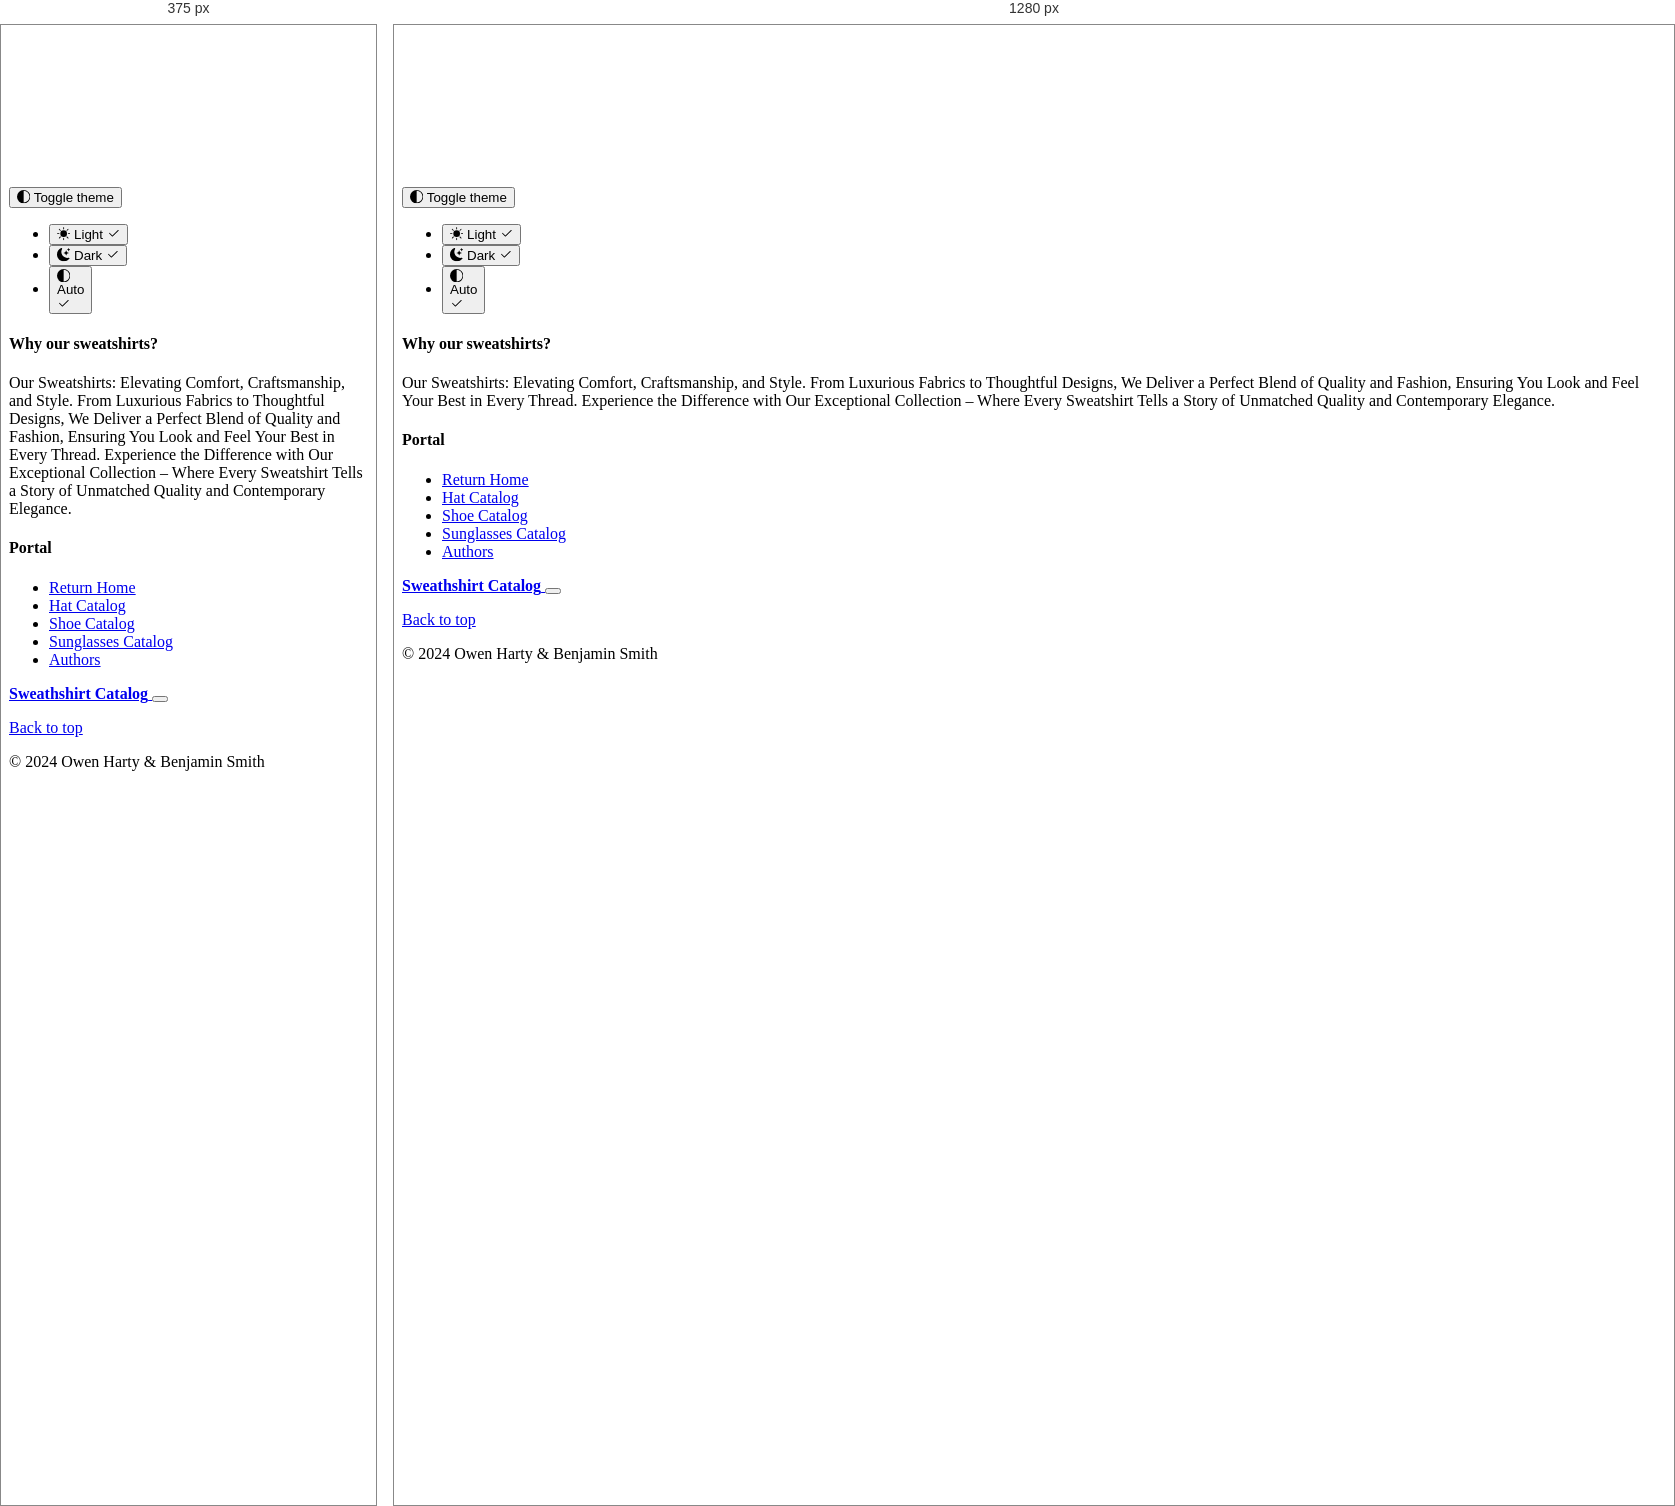
Rendered at 375 px and 1280 px, left to right.

<!-- file: sweatshirt-catalog.html -->
<!doctype html>
<html lang="en" data-bs-theme="auto">
  <head><script src="./bootstrap-5.3.2-examples/assets/js/color-modes.js"></script>
    <script src="./index.js"></script>

    <meta charset="utf-8">
    <meta name="viewport" content="width=device-width, initial-scale=1">
    <meta name="description" content="">
    <meta name="author" content="Mark Otto, Jacob Thornton, and Bootstrap contributors">
    <meta name="generator" content="Hugo 0.118.2">
    <title>O & B Sweatshirt Catalog</title>

    <link rel="canonical" href="https://getbootstrap.com/docs/5.3/examples/album/">

    

    <link rel="stylesheet" href="https://cdn.jsdelivr.net/npm/@docsearch/css@3">

<link href="./bootstrap-5.3.2-examples/assets/dist/css/bootstrap.min.css" rel="stylesheet">

    <style>
      .bd-placeholder-img {
        font-size: 1.125rem;
        text-anchor: middle;
        -webkit-user-select: none;
        -moz-user-select: none;
        user-select: none;
      }

      @media (min-width: 768px) {
        .bd-placeholder-img-lg {
          font-size: 3.5rem;
        }
      }

      .b-example-divider {
        width: 100%;
        height: 3rem;
        background-color: rgba(0, 0, 0, .1);
        border: solid rgba(0, 0, 0, .15);
        border-width: 1px 0;
        box-shadow: inset 0 .5em 1.5em rgba(0, 0, 0, .1), inset 0 .125em .5em rgba(0, 0, 0, .15);
      }

      .b-example-vr {
        flex-shrink: 0;
        width: 1.5rem;
        height: 100vh;
      }

      .bi {
        vertical-align: -.125em;
        fill: currentColor;
      }

      .nav-scroller {
        position: relative;
        z-index: 2;
        height: 2.75rem;
        overflow-y: hidden;
      }

      .nav-scroller .nav {
        display: flex;
        flex-wrap: nowrap;
        padding-bottom: 1rem;
        margin-top: -1px;
        overflow-x: auto;
        text-align: center;
        white-space: nowrap;
        -webkit-overflow-scrolling: touch;
      }

      .btn-bd-primary {
        --bd-violet-bg: #712cf9;
        --bd-violet-rgb: 112.520718, 44.062154, 249.437846;

        --bs-btn-font-weight: 600;
        --bs-btn-color: var(--bs-white);
        --bs-btn-bg: var(--bd-violet-bg);
        --bs-btn-border-color: var(--bd-violet-bg);
        --bs-btn-hover-color: var(--bs-white);
        --bs-btn-hover-bg: #6528e0;
        --bs-btn-hover-border-color: #6528e0;
        --bs-btn-focus-shadow-rgb: var(--bd-violet-rgb);
        --bs-btn-active-color: var(--bs-btn-hover-color);
        --bs-btn-active-bg: #5a23c8;
        --bs-btn-active-border-color: #5a23c8;
      }

      .bd-mode-toggle {
        z-index: 1500;
      }

      .bd-mode-toggle .dropdown-menu .active .bi {
        display: block !important;
      }
    </style>

    
  </head>
  <body>
    <svg xmlns="http://www.w3.org/2000/svg" class="d-none">
      <symbol id="check2" viewBox="0 0 16 16">
        <path d="M13.854 3.646a.5.5 0 0 1 0 .708l-7 7a.5.5 0 0 1-.708 0l-3.5-3.5a.5.5 0 1 1 .708-.708L6.5 10.293l6.646-6.647a.5.5 0 0 1 .708 0z"/>
      </symbol>
      <symbol id="circle-half" viewBox="0 0 16 16">
        <path d="M8 15A7 7 0 1 0 8 1v14zm0 1A8 8 0 1 1 8 0a8 8 0 0 1 0 16z"/>
      </symbol>
      <symbol id="moon-stars-fill" viewBox="0 0 16 16">
        <path d="M6 .278a.768.768 0 0 1 .08.858 7.208 7.208 0 0 0-.878 3.46c0 4.021 3.278 7.277 7.318 7.277.527 0 1.04-.055 1.533-.16a.787.787 0 0 1 .81.316.733.733 0 0 1-.031.893A8.349 8.349 0 0 1 8.344 16C3.734 16 0 12.286 0 7.71 0 4.266 2.114 1.312 5.124.06A.752.752 0 0 1 6 .278z"/>
        <path d="M10.794 3.148a.217.217 0 0 1 .412 0l.387 1.162c.173.518.579.924 1.097 1.097l1.162.387a.217.217 0 0 1 0 .412l-1.162.387a1.734 1.734 0 0 0-1.097 1.097l-.387 1.162a.217.217 0 0 1-.412 0l-.387-1.162A1.734 1.734 0 0 0 9.31 6.593l-1.162-.387a.217.217 0 0 1 0-.412l1.162-.387a1.734 1.734 0 0 0 1.097-1.097l.387-1.162zM13.863.099a.145.145 0 0 1 .274 0l.258.774c.115.346.386.617.732.732l.774.258a.145.145 0 0 1 0 .274l-.774.258a1.156 1.156 0 0 0-.732.732l-.258.774a.145.145 0 0 1-.274 0l-.258-.774a1.156 1.156 0 0 0-.732-.732l-.774-.258a.145.145 0 0 1 0-.274l.774-.258c.346-.115.617-.386.732-.732L13.863.1z"/>
      </symbol>
      <symbol id="sun-fill" viewBox="0 0 16 16">
        <path d="M8 12a4 4 0 1 0 0-8 4 4 0 0 0 0 8zM8 0a.5.5 0 0 1 .5.5v2a.5.5 0 0 1-1 0v-2A.5.5 0 0 1 8 0zm0 13a.5.5 0 0 1 .5.5v2a.5.5 0 0 1-1 0v-2A.5.5 0 0 1 8 13zm8-5a.5.5 0 0 1-.5.5h-2a.5.5 0 0 1 0-1h2a.5.5 0 0 1 .5.5zM3 8a.5.5 0 0 1-.5.5h-2a.5.5 0 0 1 0-1h2A.5.5 0 0 1 3 8zm10.657-5.657a.5.5 0 0 1 0 .707l-1.414 1.415a.5.5 0 1 1-.707-.708l1.414-1.414a.5.5 0 0 1 .707 0zm-9.193 9.193a.5.5 0 0 1 0 .707L3.05 13.657a.5.5 0 0 1-.707-.707l1.414-1.414a.5.5 0 0 1 .707 0zm9.193 2.121a.5.5 0 0 1-.707 0l-1.414-1.414a.5.5 0 0 1 .707-.707l1.414 1.414a.5.5 0 0 1 0 .707zM4.464 4.465a.5.5 0 0 1-.707 0L2.343 3.05a.5.5 0 1 1 .707-.707l1.414 1.414a.5.5 0 0 1 0 .708z"/>
      </symbol>
    </svg>

    <div class="dropdown position-fixed bottom-0 end-0 mb-3 me-3 bd-mode-toggle">
      <button class="btn btn-bd-primary py-2 dropdown-toggle d-flex align-items-center"
              id="bd-theme"
              type="button"
              aria-expanded="false"
              data-bs-toggle="dropdown"
              aria-label="Toggle theme (auto)">
        <svg class="bi my-1 theme-icon-active" width="1em" height="1em"><use href="#circle-half"></use></svg>
        <span class="visually-hidden" id="bd-theme-text">Toggle theme</span>
      </button>
      <ul class="dropdown-menu dropdown-menu-end shadow" aria-labelledby="bd-theme-text">
        <li>
          <button type="button" class="dropdown-item d-flex align-items-center" data-bs-theme-value="light" aria-pressed="false">
            <svg class="bi me-2 opacity-50 theme-icon" width="1em" height="1em"><use href="#sun-fill"></use></svg>
            Light
            <svg class="bi ms-auto d-none" width="1em" height="1em"><use href="#check2"></use></svg>
          </button>
        </li>
        <li>
          <button type="button" class="dropdown-item d-flex align-items-center" data-bs-theme-value="dark" aria-pressed="false">
            <svg class="bi me-2 opacity-50 theme-icon" width="1em" height="1em"><use href="#moon-stars-fill"></use></svg>
            Dark
            <svg class="bi ms-auto d-none" width="1em" height="1em"><use href="#check2"></use></svg>
          </button>
        </li>
        <li>
          <button type="button" class="dropdown-item d-flex align-items-center active" data-bs-theme-value="auto" aria-pressed="true">
            <svg class="bi me-2 opacity-50 theme-icon" width="1em" height="1em"><use href="#circle-half"></use></svg>
            Auto
            <svg class="bi ms-auto d-none" width="1em" height="1em"><use href="#check2"></use></svg>
          </button>
        </li>
      </ul>
    </div>

    
<header data-bs-theme="dark">
  <div class="collapse text-bg-dark" id="navbarHeader">
    <div class="container">
      <div class="row">
        <div class="col-sm-8 col-md-7 py-4">
          <h4>Why our sweatshirts?</h4>
          <p class="text-body-secondary">Our Sweatshirts: Elevating Comfort, Craftsmanship, and Style. From Luxurious Fabrics to Thoughtful Designs, We Deliver a Perfect Blend of Quality and Fashion, Ensuring You Look and Feel Your Best in Every Thread. Experience the Difference with Our Exceptional Collection – Where Every Sweatshirt Tells a Story of Unmatched Quality and Contemporary Elegance.</p>
        </div>
        <div class="col-sm-4 offset-md-1 py-4">
          <h4>Portal</h4>
          <ul class="list-unstyled">
            <li><a href="./index.html" class="text-white">Return Home</a></li>
            <li><a href="./hat-catalog.html" class="text-white">Hat Catalog</a></li>
            <li><a href="./shoe-catalog.html" class="text-white">Shoe Catalog</a></li>
            <li><a href="./sunglasses-catalog.html" class="text-white">Sunglasses Catalog</a></li>
            <li><a href="./authors.html" class="text-white">Authors</a></li>
          </ul>
        </div>
      </div>
    </div>
  </div>
  <div class="navbar navbar-dark bg-dark shadow-sm">
    <div class="container">
      <a href="#" class="navbar-brand d-flex align-items-center">
        <!-- <svg xmlns="http://www.w3.org/2000/svg" width="20" height="20" fill="none" stroke="currentColor" stroke-linecap="round" stroke-linejoin="round" stroke-width="2" aria-hidden="true" class="me-2" viewBox="0 0 24 24"><path d="M23 19a2 2 0 0 1-2 2H3a2 2 0 0 1-2-2V8a2 2 0 0 1 2-2h4l2-3h6l2 3h4a2 2 0 0 1 2 2z"/><circle cx="12" cy="13" r="4"/></svg> -->
        <strong>Sweathshirt Catalog</strong>
      </a>
      <button class="navbar-toggler" type="button" data-bs-toggle="collapse" data-bs-target="#navbarHeader" aria-controls="navbarHeader" aria-expanded="false" aria-label="Toggle navigation">
        <span class="navbar-toggler-icon"></span>
      </button>
    </div>
  </div>
</header>

<main>

  <!-- <section class="py-5 text-center container">
    <div class="row py-lg-5">
      <div class="col-lg-6 col-md-8 mx-auto">
        <h1 class="fw-light">Album example</h1>
        <p class="lead text-body-secondary">Something short and leading about the collection below—its contents, the creator, etc. Make it short and sweet, but not too short so folks don’t simply skip over it entirely.</p>
        <p>
          <a href="#" class="btn btn-primary my-2">Main call to action</a>
          <a href="#" class="btn btn-secondary my-2">Secondary action</a>
        </p>
      </div>
    </div>
  </section> -->

  <div class="album py-5 bg-body-tertiary">
    <div class="container">

      <div class="row row-cols-1 row-cols-sm-2 row-cols-md-3 g-3">
        <div class="col" id="Sweatshirt1">
          <!-- <div  class="card shadow-sm"> -->
            <!-- <svg class="bd-placeholder-img card-img-top" width="100%" height="225" xmlns="http://www.w3.org/2000/svg" role="img" aria-label="Placeholder: Thumbnail" preserveAspectRatio="xMidYMid slice" focusable="false"><title>Placeholder</title><rect width="100%" height="100%" fill="#55595c"/><text x="50%" y="50%" fill="#eceeef" dy=".3em">Thumbnail</text></svg> -->
            <!-- <img src = "./images/Sweatshirt1.jpg" alt = "Sweatshirt1">
            <div class="card-body">
              <p class="card-text">This gray sweatshirt is a comfortable and versatile piece of casual clothing, typically made from soft and breathable fabric, featuring long sleeves, a ribbed waistband, and cuffs, and often chosen for its neutral color that complements various styles.</p>
              <div class="d-flex justify-content-between align-items-center">
                <div class="btn-group">
                  <button type="button" class="btn btn-sm btn-outline-secondary">Add to cart</button>
                </div>
                <p class="text-body-secondary"><strong>$19.99</strong></p>
              </div>
            </div> -->
          <!-- </div> -->
        </div>
        <div class="col" id="Sweatshirt2">
          <!-- <div  class="card shadow-sm"> -->
            <!-- <svg class="bd-placeholder-img card-img-top" width="100%" height="225" xmlns="http://www.w3.org/2000/svg" role="img" aria-label="Placeholder: Thumbnail" preserveAspectRatio="xMidYMid slice" focusable="false"><title>Placeholder</title><rect width="100%" height="100%" fill="#55595c"/><text x="50%" y="50%" fill="#eceeef" dy=".3em">Thumbnail</text></svg> -->
            <!-- <img src="./images/Sweatshirt2.jpg" alt="Teal Sweatshirt">
            <div class="card-body">
              <p class="card-text">This teal sweatshirt is a stylish and distinctive garment, blending the comfort of a sweatshirt with the vibrant and rich color of teal, adding a pop of uniqueness to casual attire.</p>
              <div class="d-flex justify-content-between align-items-center">
                <div class="btn-group">
                  <button type="button" class="btn btn-sm btn-outline-secondary">Add to cart</button>
                </div>
                <p class="text-body-secondary"><strong>$42.50</strong></p>
              </div>
            </div> -->
          <!-- </div> -->
        </div>
        <div class="col" id="Sweatshirt3">
          <!-- <div  class="card shadow-sm"> -->
            <!-- <svg class="bd-placeholder-img card-img-top" width="100%" height="225" xmlns="http://www.w3.org/2000/svg" role="img" aria-label="Placeholder: Thumbnail" preserveAspectRatio="xMidYMid slice" focusable="false"><title>Placeholder</title><rect width="100%" height="100%" fill="#55595c"/><text x="50%" y="50%" fill="#eceeef" dy=".3em">Thumbnail</text></svg> -->
            <!-- <img src="./images/Sweatshirt3.jpg" alt="NY Stiched Sweatshirt">
            <div class="card-body">
              <p class="card-text">This New York-stitched sweatshirt is a trendy and urban-inspired garment featuring distinctive embroidery or stitching that pays homage to the iconic city of New York, adding a touch of metropolitan flair to casual and contemporary fashion.</p>
              <div class="d-flex justify-content-between align-items-center">
                <div class="btn-group">
                  <button type="button" class="btn btn-sm btn-outline-secondary">Add to cart</button>
                </div>
                <p class="text-body-secondary"><strong>$120.00</strong></p>
              </div>
            </div> -->
          <!-- </div> -->
        </div>
        <div class="col" id="Sweatshirt4">
          <!-- <div  class="card shadow-sm"> -->
            <!-- <svg class="bd-placeholder-img card-img-top" width="100%" height="225" xmlns="http://www.w3.org/2000/svg" role="img" aria-label="Placeholder: Thumbnail" preserveAspectRatio="xMidYMid slice" focusable="false"><title>Placeholder</title><rect width="100%" height="100%" fill="#55595c"/><text x="50%" y="50%" fill="#eceeef" dy=".3em">Thumbnail</text></svg> -->
            <!-- <img src="./images/Sweatshirt4.jpg" alt="Green Sweathshirt">
            <div class="card-body">
              <p class="card-text">This green sweatshirt with the phrase "Good Energy" is a positive and uplifting piece of clothing, combining a vibrant green color with a motivational message, making it a fashionable and optimistic choice for casual wear.</p>
              <div class="d-flex justify-content-between align-items-center">
                <div class="btn-group">
                  <button type="button" class="btn btn-sm btn-outline-secondary">Add to cart</button>
                </div>
                <p class="text-body-secondary"><strong>$69.99</strong></p>
              </div>
            </div> -->
          <!-- </div> -->
        </div>
        <div class="col" id="Sweatshirt5">
          <!-- <div  class="card shadow-sm"> -->
            <!-- <svg class="bd-placeholder-img card-img-top" width="100%" height="225" xmlns="http://www.w3.org/2000/svg" role="img" aria-label="Placeholder: Thumbnail" preserveAspectRatio="xMidYMid slice" focusable="false"><title>Placeholder</title><rect width="100%" height="100%" fill="#55595c"/><text x="50%" y="50%" fill="#eceeef" dy=".3em">Thumbnail</text></svg> -->
            <!-- <img src="./images/Sweatshirt5.jpg" alt="Yellow Sweatshirt">
            <div class="card-body">
              <p class="card-text">This bright yellow sweatshirt is a lively and attention-grabbing garment, radiating vibrancy and energy, making it a cheerful and standout addition to casual wardrobes.</p>
              <div class="d-flex justify-content-between align-items-center">
                <div class="btn-group">
                  <button type="button" class="btn btn-sm btn-outline-secondary">Add to cart</button>
                </div>
                <p class="text-body-secondary"><strong>$75.00</strong></p>
              </div>
            </div> -->
          <!-- </div> -->
        </div>
        <div class="col" id="Sweatshirt6">
          <!-- <div  class="card shadow-sm"> -->
            <!-- <svg class="bd-placeholder-img card-img-top" width="100%" height="225" xmlns="http://www.w3.org/2000/svg" role="img" aria-label="Placeholder: Thumbnail" preserveAspectRatio="xMidYMid slice" focusable="false"><title>Placeholder</title><rect width="100%" height="100%" fill="#55595c"/><text x="50%" y="50%" fill="#eceeef" dy=".3em">Thumbnail</text></svg> -->
            <!-- <img src="./images/Sweatshirt6.jpg" alt="Black Sweatshirt">
            <div class="card-body">
              <p class="card-text">This black sweatshirt is a classic and versatile wardrobe staple, offering a timeless and understated aesthetic that effortlessly pairs with various styles, providing comfort and a sleek look for casual or athleisure wear.</p>
              <div class="d-flex justify-content-between align-items-center">
                <div class="btn-group">
                  <button type="button" class="btn btn-sm btn-outline-secondary">Add to cart</button>
                </div>
                <p class="text-body-secondary"><strong>$36.99</strong></p>
              </div>
            </div> -->
          <!-- </div> -->
        </div>

        <div class="col" id="Sweatshirt7">
          <!-- <div  class="card shadow-sm"> -->
            <!-- <svg class="bd-placeholder-img card-img-top" width="100%" height="225" xmlns="http://www.w3.org/2000/svg" role="img" aria-label="Placeholder: Thumbnail" preserveAspectRatio="xMidYMid slice" focusable="false"><title>Placeholder</title><rect width="100%" height="100%" fill="#55595c"/><text x="50%" y="50%" fill="#eceeef" dy=".3em">Thumbnail</text></svg> -->
            <!-- <img src="./images/Sweatshirt7.jpg" alt="White Sweatshirt">
            <div class="card-body">
              <p class="card-text">This white sweatshirt is a clean and minimalist wardrobe essential, embodying simplicity and versatility, making it an ideal choice for a fresh and timeless look that complements a range of styles and occasions.</p>
              <div class="d-flex justify-content-between align-items-center">
                <div class="btn-group">
                  <button type="button" class="btn btn-sm btn-outline-secondary">Add to cart</button>
                </div>
                <p class="text-body-secondary"><strong>$87.50</strong></p>
              </div>
            </div> -->
          <!-- </div> -->
        </div>
        <div class="col" id="Sweatshirt8">
          <!-- <div  class="card shadow-sm"> -->
            <!-- <svg class="bd-placeholder-img card-img-top" width="100%" height="225" xmlns="http://www.w3.org/2000/svg" role="img" aria-label="Placeholder: Thumbnail" preserveAspectRatio="xMidYMid slice" focusable="false"><title>Placeholder</title><rect width="100%" height="100%" fill="#55595c"/><text x="50%" y="50%" fill="#eceeef" dy=".3em">Thumbnail</text></svg> -->
            <!-- <img src="./images/Sweatshirt8.jpg" alt="Gray Sweatshirt">
            <div class="card-body">
              <p class="card-text">This gray sweatshirt offers an alternative shade within the gray spectrum, providing a nuanced and varied option for casual wear that retains the comfort and adaptability associated with this classic color.</p>
              <div class="d-flex justify-content-between align-items-center">
                <div class="btn-group">
                  <button type="button" class="btn btn-sm btn-outline-secondary">Add to cart</button>
                </div>
                <p class="text-body-secondary"><strong>$55.50</strong></p>
              </div>
            </div> -->
          <!-- </div> -->
        </div>
        <div class="col" id="Sweatshirt9">
          <!-- <div class="card shadow-sm"> -->
            <!-- <svg class="bd-placeholder-img card-img-top" width="100%" height="225" xmlns="http://www.w3.org/2000/svg" role="img" aria-label="Placeholder: Thumbnail" preserveAspectRatio="xMidYMid slice" focusable="false"><title>Placeholder</title><rect width="100%" height="100%" fill="#55595c"/><text x="50%" y="50%" fill="#eceeef" dy=".3em">Thumbnail</text></svg> -->
            <!-- <img src="./images/Sweatshirt9.jpg" alt="Purple Sweatshirt">
            <div class="card-body">
              <p class="card-text">This purple sweatshirt is a bold and distinctive choice, infusing a sense of vibrancy and individuality into casual attire, making it a stylish and attention-catching addition to your wardrobe.</p>
              <div class="d-flex justify-content-between align-items-center">
                <div class="btn-group">
                  <button type="button" class="btn btn-sm btn-outline-secondary">Add to cart</button>
                </div>
                <p class="text-body-secondary"><strong>$62.50</strong></p>
              </div>
            </div> -->
          <!-- </div> -->
        </div>
      </div>
    </div>
  </div>

</main>

<footer class="text-body-secondary py-5">
  <div class="container">
    <p class="float-end mb-1">
      <a href="#">Back to top</a>
    </p>
    <!-- <p class="mb-1">Album example is &copy; Bootstrap, but please download and customize it for yourself!</p> -->
    <!-- <p class="mb-0">New to Bootstrap? <a href="/">Visit the homepage</a> or read our <a href="../getting-started/introduction/">getting started guide</a>.</p> -->
    <p class="mb-1">&copy; 2024 Owen Harty & Benjamin Smith</p>
  </div>
</footer>
<script src="./bootstrap-5.3.2-examples/assets/dist/js/bootstrap.bundle.min.js"></script>

    </body>
</html>
